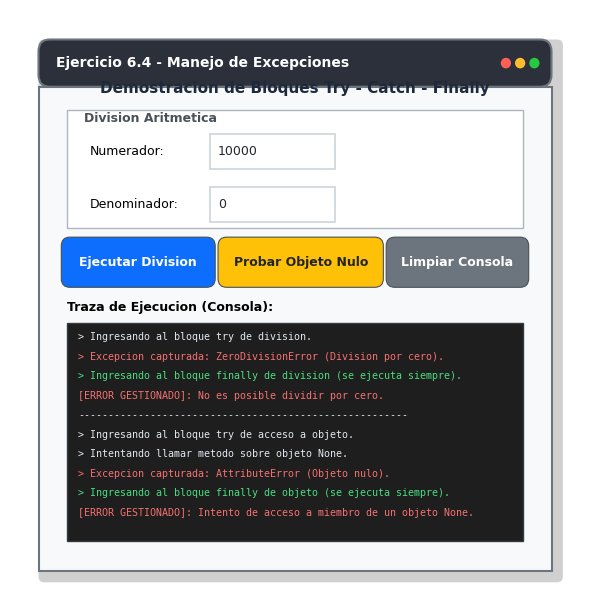
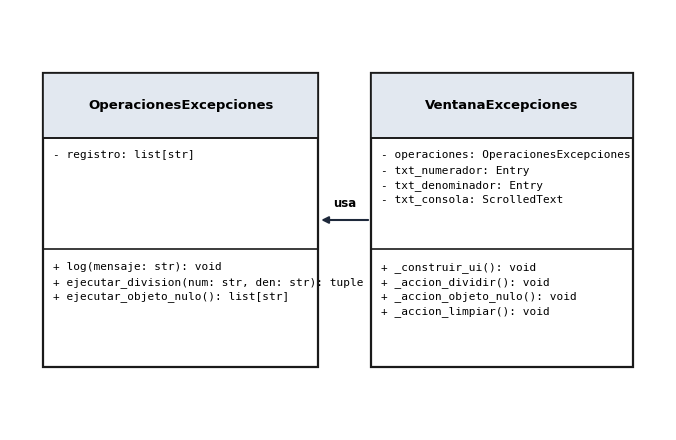
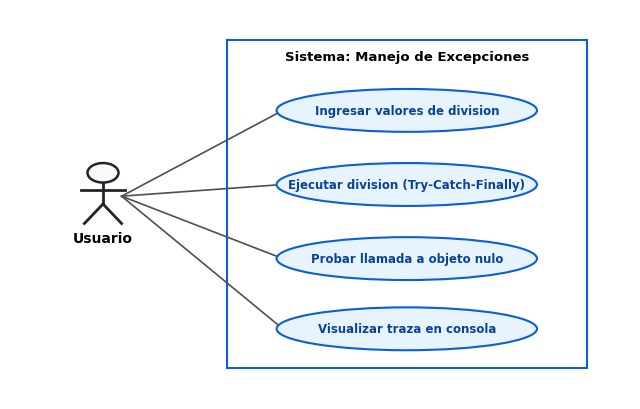
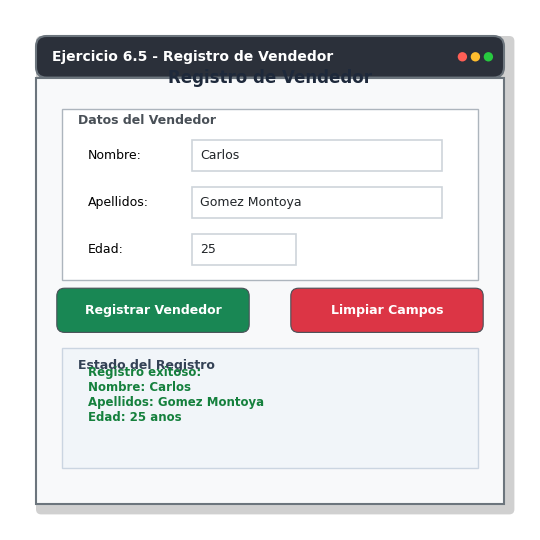
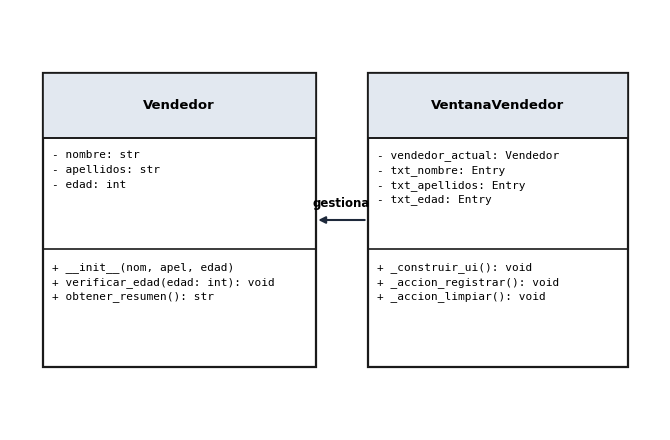
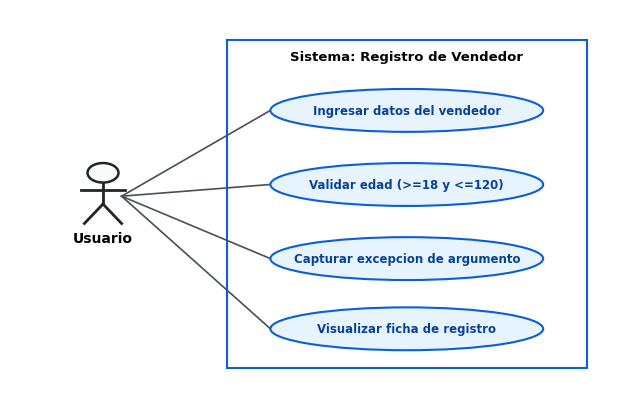
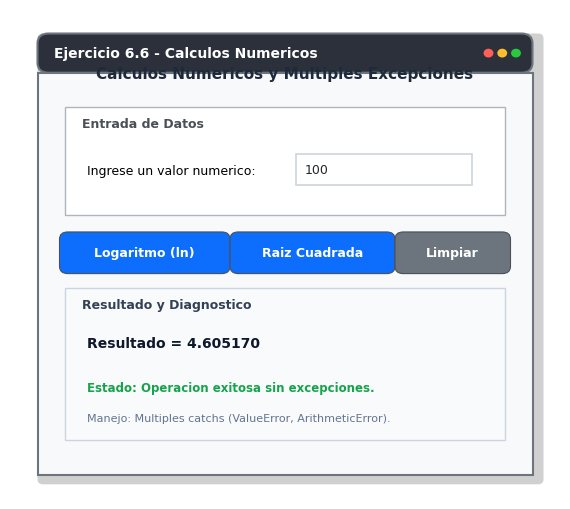
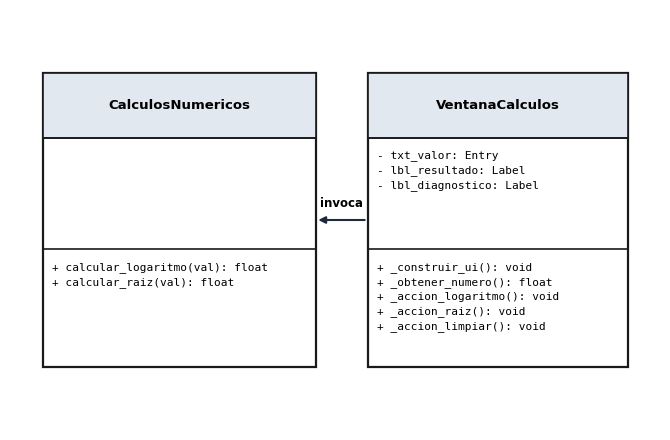
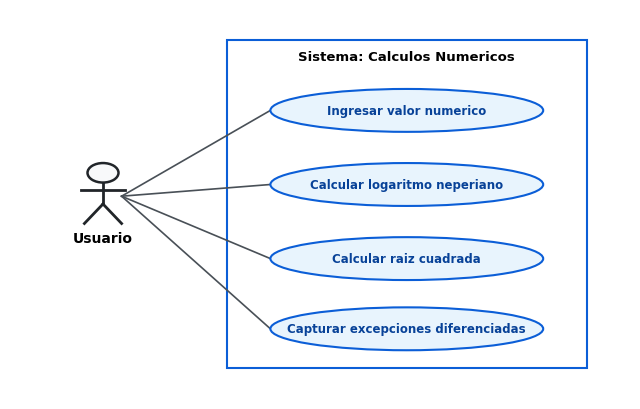
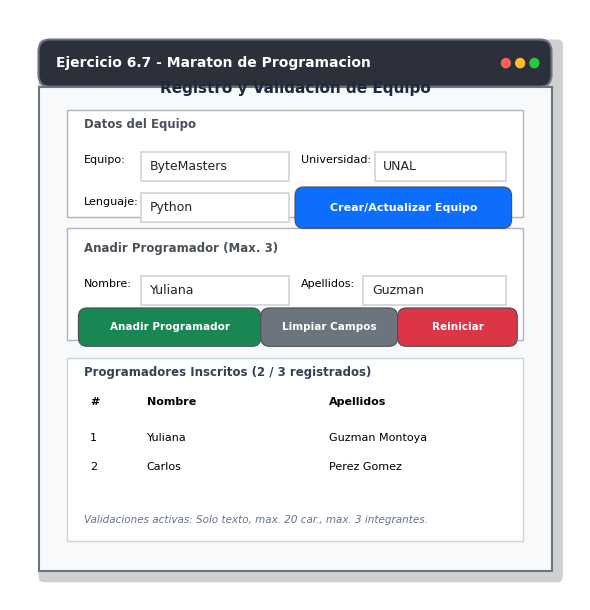
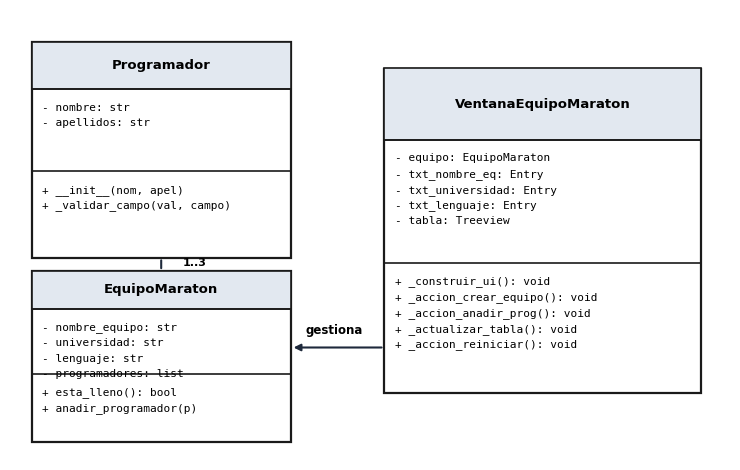
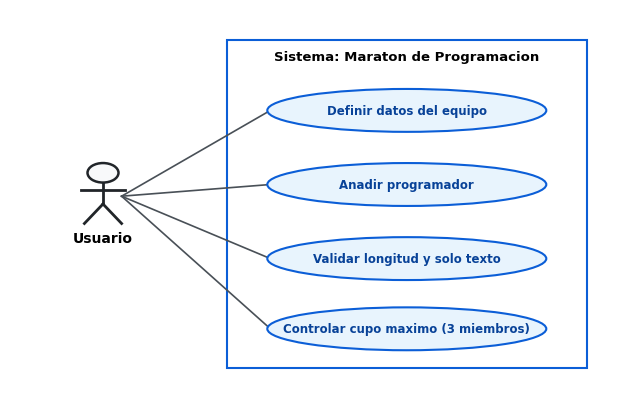
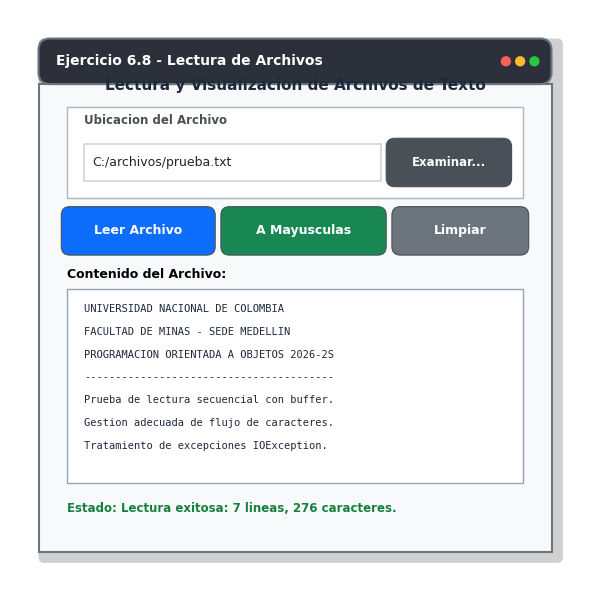
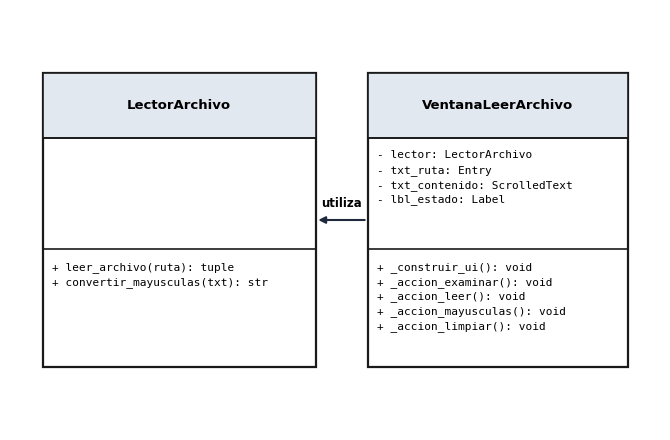
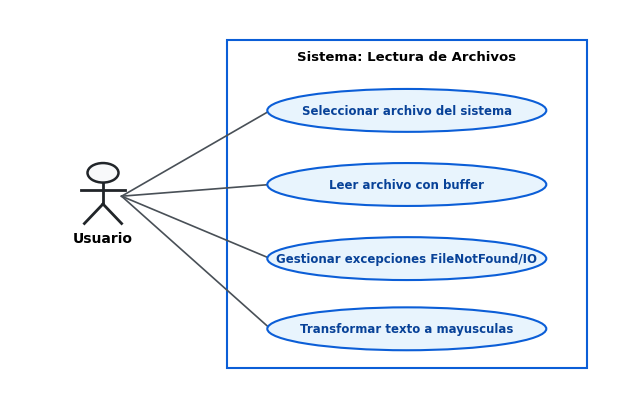

Recreate these plots in Python, in order.
import os
import matplotlib.pyplot as plt
import matplotlib.patches as patches

OUTPUT_DIR = r"C:\Users\USUARIO\Documents\POO\Actividad4\figuras"
os.makedirs(OUTPUT_DIR, exist_ok=True)

plt.rcParams['font.sans-serif'] = 'DejaVu Sans'
plt.rcParams['font.family'] = 'sans-serif'

def draw_window_frame(ax, title, width, height, x=0.05, y=0.05):
    header_h = 0.08
    shadow = patches.FancyBboxPatch((x+0.01, y-0.01), width, height, boxstyle="round,pad=0.01",
                                    facecolor="#d0d0d0", edgecolor="none", zorder=1)
    ax.add_patch(shadow)
    body = patches.FancyBboxPatch((x, y), width, height - header_h, boxstyle="square,pad=0",
                                  facecolor="#f8f9fa", edgecolor="#6c757d", linewidth=1.5, zorder=2)
    ax.add_patch(body)
    header = patches.FancyBboxPatch((x, y + height - header_h), width, header_h,
                                    boxstyle="round,pad=0,rounding_size=0.02",
                                    facecolor="#2b303a", edgecolor="#6c757d", linewidth=1.5, zorder=3)
    ax.add_patch(header)
    ax.text(x + 0.03, y + height - header_h/2, title, color="white", weight="bold",
            fontsize=10, va="center", zorder=4)
    # Window control dots
    for i, c in enumerate(["#ff5f56", "#ffbd2e", "#27c93f"]):
        dot = patches.Circle((x + width - 0.08 + i*0.025, y + height - header_h/2), 0.009,
                             facecolor=c, edgecolor="none", zorder=4)
        ax.add_patch(dot)

def draw_button(ax, x, y, w, h, text, color="#0d6efd", text_color="white", fontsize=9):
    btn = patches.FancyBboxPatch((x, y), w, h, boxstyle="round,pad=0.01,rounding_size=0.015",
                                 facecolor=color, edgecolor="#495057", linewidth=0.8, zorder=5)
    ax.add_patch(btn)
    ax.text(x + w/2, y + h/2, text, color=text_color, weight="bold",
            fontsize=fontsize, ha="center", va="center", zorder=6)

def draw_entry(ax, x, y, w, h, text=""):
    box = patches.FancyBboxPatch((x, y), w, h, boxstyle="square,pad=0",
                                 facecolor="white", edgecolor="#ced4da", linewidth=1.2, zorder=4)
    ax.add_patch(box)
    if text:
        ax.text(x + 0.015, y + h/2, text, color="#212529", fontsize=9, va="center", zorder=5)

def draw_actor(ax, x, y, label="Usuario"):
    # Head
    head = patches.Circle((x, y + 0.06), 0.025, facecolor="#f8f9fa", edgecolor="#212529", linewidth=1.8, zorder=5)
    ax.add_patch(head)
    # Body
    ax.plot([x, x], [y + 0.035, y - 0.02], color="#212529", linewidth=2, zorder=5)
    # Arms
    ax.plot([x - 0.035, x + 0.035], [y + 0.015, y + 0.015], color="#212529", linewidth=2, zorder=5)
    # Legs
    ax.plot([x, x - 0.03], [y - 0.02, y - 0.07], color="#212529", linewidth=2, zorder=5)
    ax.plot([x, x + 0.03], [y - 0.02, y - 0.07], color="#212529", linewidth=2, zorder=5)
    ax.text(x, y - 0.09, label, ha="center", va="top", weight="bold", fontsize=10, zorder=5)

def draw_use_case(ax, x, y, w, h, text):
    oval = patches.Ellipse((x, y), w, h, facecolor="#e8f4fd", edgecolor="#0b5ed7", linewidth=1.5, zorder=4)
    ax.add_patch(oval)
    ax.text(x, y, text, ha="center", va="center", fontsize=8.5, weight="semibold", color="#084298", zorder=5)

def draw_uml_class(ax, x, y, w, h, class_name, attributes, methods, is_interface=False):
    # Overall box
    box = patches.FancyBboxPatch((x, y), w, h, boxstyle="square,pad=0",
                                 facecolor="#ffffff", edgecolor="#1a1a1a", linewidth=1.6, zorder=3)
    ax.add_patch(box)
    
    header_h = 0.22 * h
    attr_h = 0.38 * h
    meth_h = h - header_h - attr_h
    
    # Header
    header = patches.Rectangle((x, y + h - header_h), w, header_h,
                               facecolor="#e2e8f0", edgecolor="#1a1a1a", linewidth=1.2, zorder=4)
    ax.add_patch(header)
    
    prefix = "<<interface>>\n" if is_interface else ""
    ax.text(x + w/2, y + h - header_h/2, prefix + class_name, weight="bold",
            ha="center", va="center", fontsize=9.5, zorder=5)
    
    # Attributes line
    ax.plot([x, x + w], [y + h - header_h, y + h - header_h], color="#1a1a1a", linewidth=1.2, zorder=4)
    y_attr = y + h - header_h - 0.03
    for attr in attributes:
        ax.text(x + 0.015, y_attr, attr, fontsize=8, family="monospace", va="top", zorder=5)
        y_attr -= 0.035
        
    # Methods line
    y_meth_line = y + meth_h
    ax.plot([x, x + w], [y_meth_line, y_meth_line], color="#1a1a1a", linewidth=1.2, zorder=4)
    y_meth = y_meth_line - 0.03
    for meth in methods:
        ax.text(x + 0.015, y_meth, meth, fontsize=8, family="monospace", va="top", zorder=5)
        y_meth -= 0.035

# ==================== FIGURAS EJERCICIO 6.4 ====================
def gen_6_4():
    # UI
    fig, ax = plt.subplots(figsize=(6, 6.2))
    ax.set_xlim(0, 1)
    ax.set_ylim(0, 1)
    ax.axis("off")
    draw_window_frame(ax, "Ejercicio 6.4 - Manejo de Excepciones", 0.9, 0.9, 0.05, 0.05)
    
    ax.text(0.5, 0.86, "Demostracion de Bloques Try - Catch - Finally", ha="center", weight="bold", fontsize=11, color="#1e293b")
    
    # Box division
    frame1 = patches.Rectangle((0.1, 0.63), 0.8, 0.2, facecolor="#ffffff", edgecolor="#adb5bd", linewidth=1, zorder=3)
    ax.add_patch(frame1)
    ax.text(0.13, 0.81, "Division Aritmetica", weight="bold", fontsize=9, color="#495057")
    
    ax.text(0.14, 0.76, "Numerador:", fontsize=9, va="center")
    draw_entry(ax, 0.35, 0.73, 0.22, 0.06, "10000")
    
    ax.text(0.14, 0.67, "Denominador:", fontsize=9, va="center")
    draw_entry(ax, 0.35, 0.64, 0.22, 0.06, "0")
    
    # Buttons
    draw_button(ax, 0.1, 0.54, 0.25, 0.065, "Ejecutar Division", "#0d6efd")
    draw_button(ax, 0.375, 0.54, 0.27, 0.065, "Probar Objeto Nulo", "#ffc107", text_color="#212529")
    draw_button(ax, 0.67, 0.54, 0.23, 0.065, "Limpiar Consola", "#6c757d")
    
    # Terminal
    ax.text(0.1, 0.49, "Traza de Ejecucion (Consola):", weight="bold", fontsize=9)
    term = patches.Rectangle((0.1, 0.1), 0.8, 0.37, facecolor="#1e1e1e", edgecolor="#343a40", zorder=3)
    ax.add_patch(term)
    
    lines = [
        "> Ingresando al bloque try de division.",
        "> Excepcion capturada: ZeroDivisionError (Division por cero).",
        "> Ingresando al bloque finally de division (se ejecuta siempre).",
        "[ERROR GESTIONADO]: No es posible dividir por cero.",
        "-------------------------------------------------------",
        "> Ingresando al bloque try de acceso a objeto.",
        "> Intentando llamar metodo sobre objeto None.",
        "> Excepcion capturada: AttributeError (Objeto nulo).",
        "> Ingresando al bloque finally de objeto (se ejecuta siempre).",
        "[ERROR GESTIONADO]: Intento de acceso a miembro de un objeto None."
    ]
    y_t = 0.44
    for l in lines:
        c = "#f87171" if "ERROR" in l or "capturada" in l else ("#4ade80" if "finally" in l else "#e2e8f0")
        ax.text(0.12, y_t, l, fontsize=7.2, family="monospace", color=c, zorder=5)
        y_t -= 0.033
        
    plt.tight_layout()
    plt.savefig(os.path.join(OUTPUT_DIR, "ui_ejercicio6_4.png"), dpi=300)
    plt.close()

    # Clases
    fig, ax = plt.subplots(figsize=(7, 4.5))
    ax.set_xlim(0, 1)
    ax.set_ylim(0, 1)
    ax.axis("off")
    
    draw_uml_class(ax, 0.05, 0.15, 0.42, 0.7, "OperacionesExcepciones",
                   ["- registro: list[str]"],
                   ["+ log(mensaje: str): void",
                    "+ ejecutar_division(num: str, den: str): tuple",
                    "+ ejecutar_objeto_nulo(): list[str]"])
                    
    draw_uml_class(ax, 0.55, 0.15, 0.4, 0.7, "VentanaExcepciones",
                   ["- operaciones: OperacionesExcepciones",
                    "- txt_numerador: Entry",
                    "- txt_denominador: Entry",
                    "- txt_consola: ScrolledText"],
                   ["+ _construir_ui(): void",
                    "+ _accion_dividir(): void",
                    "+ _accion_objeto_nulo(): void",
                    "+ _accion_limpiar(): void"])
                    
    # Association line
    ax.annotate("", xy=(0.47, 0.5), xytext=(0.55, 0.5),
                arrowprops=dict(arrowstyle="-|>", lw=1.5, color="#1e293b"))
    ax.text(0.51, 0.53, "usa", ha="center", fontsize=8.5, weight="bold")
    
    plt.tight_layout()
    plt.savefig(os.path.join(OUTPUT_DIR, "clases_ejercicio6_4.png"), dpi=300)
    plt.close()

    # Casos de uso
    fig, ax = plt.subplots(figsize=(6.5, 4.2))
    ax.set_xlim(0, 1)
    ax.set_ylim(0, 1)
    ax.axis("off")
    
    draw_actor(ax, 0.15, 0.52, "Usuario")
    
    system_box = patches.FancyBboxPatch((0.35, 0.08), 0.58, 0.84, boxstyle="square,pad=0",
                                        facecolor="#ffffff", edgecolor="#0b5ed7", linewidth=1.5)
    ax.add_patch(system_box)
    ax.text(0.64, 0.87, "Sistema: Manejo de Excepciones", ha="center", weight="bold", fontsize=9.5)
    
    ucs = [
        (0.64, 0.74, "Ingresar valores de division"),
        (0.64, 0.55, "Ejecutar division (Try-Catch-Finally)"),
        (0.64, 0.36, "Probar llamada a objeto nulo"),
        (0.64, 0.18, "Visualizar traza en consola")
    ]
    for x, y, label in ucs:
        draw_use_case(ax, x, y, 0.42, 0.11, label)
        ax.plot([0.18, x - 0.2], [0.52, y], color="#495057", linewidth=1.2)
        
    plt.tight_layout()
    plt.savefig(os.path.join(OUTPUT_DIR, "casos_ejercicio6_4.png"), dpi=300)
    plt.close()

# ==================== FIGURAS EJERCICIO 6.5 ====================
def gen_6_5():
    # UI
    fig, ax = plt.subplots(figsize=(5.5, 5.5))
    ax.set_xlim(0, 1)
    ax.set_ylim(0, 1)
    ax.axis("off")
    draw_window_frame(ax, "Ejercicio 6.5 - Registro de Vendedor", 0.9, 0.9, 0.05, 0.05)
    
    ax.text(0.5, 0.86, "Registro de Vendedor", ha="center", weight="bold", fontsize=12, color="#1e293b")
    
    # Form frame
    form = patches.Rectangle((0.1, 0.48), 0.8, 0.33, facecolor="#ffffff", edgecolor="#adb5bd", linewidth=1, zorder=3)
    ax.add_patch(form)
    ax.text(0.13, 0.78, "Datos del Vendedor", weight="bold", fontsize=9, color="#495057")
    
    ax.text(0.15, 0.72, "Nombre:", fontsize=9, va="center")
    draw_entry(ax, 0.35, 0.69, 0.48, 0.06, "Carlos")
    
    ax.text(0.15, 0.63, "Apellidos:", fontsize=9, va="center")
    draw_entry(ax, 0.35, 0.60, 0.48, 0.06, "Gomez Montoya")
    
    ax.text(0.15, 0.54, "Edad:", fontsize=9, va="center")
    draw_entry(ax, 0.35, 0.51, 0.2, 0.06, "25")
    
    # Buttons
    draw_button(ax, 0.1, 0.39, 0.35, 0.065, "Registrar Vendedor", "#198754")
    draw_button(ax, 0.55, 0.39, 0.35, 0.065, "Limpiar Campos", "#dc3545")
    
    # Status frame
    stat = patches.Rectangle((0.1, 0.12), 0.8, 0.23, facecolor="#f1f5f9", edgecolor="#cbd5e1", linewidth=1, zorder=3)
    ax.add_patch(stat)
    ax.text(0.13, 0.31, "Estado del Registro", weight="bold", fontsize=9, color="#334155")
    
    info_text = "Registro exitoso:\nNombre: Carlos\nApellidos: Gomez Montoya\nEdad: 25 anos"
    ax.text(0.15, 0.21, info_text, fontsize=8.5, color="#15803d", weight="semibold", zorder=5)
    
    plt.tight_layout()
    plt.savefig(os.path.join(OUTPUT_DIR, "ui_ejercicio6_5.png"), dpi=300)
    plt.close()

    # Clases
    fig, ax = plt.subplots(figsize=(6.8, 4.5))
    ax.set_xlim(0, 1)
    ax.set_ylim(0, 1)
    ax.axis("off")
    
    draw_uml_class(ax, 0.05, 0.15, 0.42, 0.7, "Vendedor",
                   ["- nombre: str",
                    "- apellidos: str",
                    "- edad: int"],
                   ["+ __init__(nom, apel, edad)",
                    "+ verificar_edad(edad: int): void",
                    "+ obtener_resumen(): str"])
                    
    draw_uml_class(ax, 0.55, 0.15, 0.4, 0.7, "VentanaVendedor",
                   ["- vendedor_actual: Vendedor",
                    "- txt_nombre: Entry",
                    "- txt_apellidos: Entry",
                    "- txt_edad: Entry"],
                   ["+ _construir_ui(): void",
                    "+ _accion_registrar(): void",
                    "+ _accion_limpiar(): void"])
                    
    ax.annotate("", xy=(0.47, 0.5), xytext=(0.55, 0.5),
                arrowprops=dict(arrowstyle="-|>", lw=1.5, color="#1e293b"))
    ax.text(0.51, 0.53, "gestiona", ha="center", fontsize=8.5, weight="bold")
    
    plt.tight_layout()
    plt.savefig(os.path.join(OUTPUT_DIR, "clases_ejercicio6_5.png"), dpi=300)
    plt.close()

    # Casos de uso
    fig, ax = plt.subplots(figsize=(6.5, 4.2))
    ax.set_xlim(0, 1)
    ax.set_ylim(0, 1)
    ax.axis("off")
    
    draw_actor(ax, 0.15, 0.52, "Usuario")
    
    system_box = patches.FancyBboxPatch((0.35, 0.08), 0.58, 0.84, boxstyle="square,pad=0",
                                        facecolor="#ffffff", edgecolor="#0b5ed7", linewidth=1.5)
    ax.add_patch(system_box)
    ax.text(0.64, 0.87, "Sistema: Registro de Vendedor", ha="center", weight="bold", fontsize=9.5)
    
    ucs = [
        (0.64, 0.74, "Ingresar datos del vendedor"),
        (0.64, 0.55, "Validar edad (>=18 y <=120)"),
        (0.64, 0.36, "Capturar excepcion de argumento"),
        (0.64, 0.18, "Visualizar ficha de registro")
    ]
    for x, y, label in ucs:
        draw_use_case(ax, x, y, 0.44, 0.11, label)
        ax.plot([0.18, x - 0.22], [0.52, y], color="#495057", linewidth=1.2)
        
    plt.tight_layout()
    plt.savefig(os.path.join(OUTPUT_DIR, "casos_ejercicio6_5.png"), dpi=300)
    plt.close()

# ==================== FIGURAS EJERCICIO 6.6 ====================
def gen_6_6():
    # UI
    fig, ax = plt.subplots(figsize=(5.8, 5.2))
    ax.set_xlim(0, 1)
    ax.set_ylim(0, 1)
    ax.axis("off")
    draw_window_frame(ax, "Ejercicio 6.6 - Calculos Numericos", 0.9, 0.9, 0.05, 0.05)
    
    ax.text(0.5, 0.86, "Calculos Numericos y Multiples Excepciones", ha="center", weight="bold", fontsize=11, color="#1e293b")
    
    frame1 = patches.Rectangle((0.1, 0.58), 0.8, 0.22, facecolor="#ffffff", edgecolor="#adb5bd", linewidth=1, zorder=3)
    ax.add_patch(frame1)
    ax.text(0.13, 0.76, "Entrada de Datos", weight="bold", fontsize=9, color="#495057")
    
    ax.text(0.14, 0.67, "Ingrese un valor numerico:", fontsize=9, va="center")
    draw_entry(ax, 0.52, 0.64, 0.32, 0.065, "100")
    
    draw_button(ax, 0.1, 0.47, 0.29, 0.065, "Logaritmo (ln)", "#0d6efd")
    draw_button(ax, 0.41, 0.47, 0.28, 0.065, "Raiz Cuadrada", "#0d6efd")
    draw_button(ax, 0.71, 0.47, 0.19, 0.065, "Limpiar", "#6c757d")
    
    frame2 = patches.Rectangle((0.1, 0.12), 0.8, 0.31, facecolor="#f8fafc", edgecolor="#cbd5e1", linewidth=1, zorder=3)
    ax.add_patch(frame2)
    ax.text(0.13, 0.39, "Resultado y Diagnostico", weight="bold", fontsize=9, color="#334155")
    
    ax.text(0.14, 0.31, "Resultado = 4.605170", fontsize=10, weight="bold", color="#0f172a")
    ax.text(0.14, 0.22, "Estado: Operacion exitosa sin excepciones.", fontsize=8.5, color="#16a34a", weight="semibold")
    ax.text(0.14, 0.16, "Manejo: Multiples catchs (ValueError, ArithmeticError).", fontsize=8, color="#64748b")
    
    plt.tight_layout()
    plt.savefig(os.path.join(OUTPUT_DIR, "ui_ejercicio6_6.png"), dpi=300)
    plt.close()

    # Clases
    fig, ax = plt.subplots(figsize=(6.8, 4.5))
    ax.set_xlim(0, 1)
    ax.set_ylim(0, 1)
    ax.axis("off")
    
    draw_uml_class(ax, 0.05, 0.15, 0.42, 0.7, "CalculosNumericos",
                   [],
                   ["+ calcular_logaritmo(val): float",
                    "+ calcular_raiz(val): float"])
                    
    draw_uml_class(ax, 0.55, 0.15, 0.4, 0.7, "VentanaCalculos",
                   ["- txt_valor: Entry",
                    "- lbl_resultado: Label",
                    "- lbl_diagnostico: Label"],
                   ["+ _construir_ui(): void",
                    "+ _obtener_numero(): float",
                    "+ _accion_logaritmo(): void",
                    "+ _accion_raiz(): void",
                    "+ _accion_limpiar(): void"])
                    
    ax.annotate("", xy=(0.47, 0.5), xytext=(0.55, 0.5),
                arrowprops=dict(arrowstyle="-|>", lw=1.5, color="#1e293b"))
    ax.text(0.51, 0.53, "invoca", ha="center", fontsize=8.5, weight="bold")
    
    plt.tight_layout()
    plt.savefig(os.path.join(OUTPUT_DIR, "clases_ejercicio6_6.png"), dpi=300)
    plt.close()

    # Casos de uso
    fig, ax = plt.subplots(figsize=(6.5, 4.2))
    ax.set_xlim(0, 1)
    ax.set_ylim(0, 1)
    ax.axis("off")
    
    draw_actor(ax, 0.15, 0.52, "Usuario")
    
    system_box = patches.FancyBboxPatch((0.35, 0.08), 0.58, 0.84, boxstyle="square,pad=0",
                                        facecolor="#ffffff", edgecolor="#0b5ed7", linewidth=1.5)
    ax.add_patch(system_box)
    ax.text(0.64, 0.87, "Sistema: Calculos Numericos", ha="center", weight="bold", fontsize=9.5)
    
    ucs = [
        (0.64, 0.74, "Ingresar valor numerico"),
        (0.64, 0.55, "Calcular logaritmo neperiano"),
        (0.64, 0.36, "Calcular raiz cuadrada"),
        (0.64, 0.18, "Capturar excepciones diferenciadas")
    ]
    for x, y, label in ucs:
        draw_use_case(ax, x, y, 0.44, 0.11, label)
        ax.plot([0.18, x - 0.22], [0.52, y], color="#495057", linewidth=1.2)
        
    plt.tight_layout()
    plt.savefig(os.path.join(OUTPUT_DIR, "casos_ejercicio6_6.png"), dpi=300)
    plt.close()

# ==================== FIGURAS EJERCICIO 6.7 ====================
def gen_6_7():
    # UI
    fig, ax = plt.subplots(figsize=(6, 6.2))
    ax.set_xlim(0, 1)
    ax.set_ylim(0, 1)
    ax.axis("off")
    draw_window_frame(ax, "Ejercicio 6.7 - Maraton de Programacion", 0.9, 0.9, 0.05, 0.05)
    
    ax.text(0.5, 0.86, "Registro y Validacion de Equipo", ha="center", weight="bold", fontsize=11, color="#1e293b")
    
    # Team frame
    frame1 = patches.Rectangle((0.1, 0.65), 0.8, 0.18, facecolor="#ffffff", edgecolor="#adb5bd", linewidth=1, zorder=3)
    ax.add_patch(frame1)
    ax.text(0.13, 0.80, "Datos del Equipo", weight="bold", fontsize=8.5, color="#495057")
    
    ax.text(0.13, 0.74, "Equipo:", fontsize=8)
    draw_entry(ax, 0.23, 0.71, 0.26, 0.05, "ByteMasters")
    
    ax.text(0.51, 0.74, "Universidad:", fontsize=8)
    draw_entry(ax, 0.64, 0.71, 0.23, 0.05, "UNAL")
    
    ax.text(0.13, 0.67, "Lenguaje:", fontsize=8)
    draw_entry(ax, 0.23, 0.64, 0.26, 0.05, "Python")
    
    draw_button(ax, 0.51, 0.64, 0.36, 0.05, "Crear/Actualizar Equipo", "#0d6efd", fontsize=8)
    
    # Programmer frame
    frame2 = patches.Rectangle((0.1, 0.44), 0.8, 0.19, facecolor="#ffffff", edgecolor="#adb5bd", linewidth=1, zorder=3)
    ax.add_patch(frame2)
    ax.text(0.13, 0.59, "Anadir Programador (Max. 3)", weight="bold", fontsize=8.5, color="#495057")
    
    ax.text(0.13, 0.53, "Nombre:", fontsize=8)
    draw_entry(ax, 0.23, 0.50, 0.26, 0.05, "Yuliana")
    
    ax.text(0.51, 0.53, "Apellidos:", fontsize=8)
    draw_entry(ax, 0.62, 0.50, 0.25, 0.05, "Guzman")
    
    draw_button(ax, 0.13, 0.44, 0.3, 0.045, "Anadir Programador", "#198754", fontsize=7.5)
    draw_button(ax, 0.45, 0.44, 0.22, 0.045, "Limpiar Campos", "#6c757d", fontsize=7.5)
    draw_button(ax, 0.69, 0.44, 0.19, 0.045, "Reiniciar", "#dc3545", fontsize=7.5)
    
    # Table frame
    frame3 = patches.Rectangle((0.1, 0.1), 0.8, 0.31, facecolor="#ffffff", edgecolor="#cbd5e1", linewidth=1, zorder=3)
    ax.add_patch(frame3)
    ax.text(0.13, 0.38, "Programadores Inscritos (2 / 3 registrados)", weight="bold", fontsize=8.5, color="#334155")
    
    # Header table
    head_tbl = patches.Rectangle((0.11, 0.31), 0.78, 0.045, facecolor="#e2e8f0", edgecolor="#94a3b8")
    ax.add_patch(head_tbl)
    ax.text(0.14, 0.33, "#", weight="bold", fontsize=8)
    ax.text(0.24, 0.33, "Nombre", weight="bold", fontsize=8)
    ax.text(0.56, 0.33, "Apellidos", weight="bold", fontsize=8)
    
    # Rows
    ax.text(0.14, 0.27, "1", fontsize=8)
    ax.text(0.24, 0.27, "Yuliana", fontsize=8)
    ax.text(0.56, 0.27, "Guzman Montoya", fontsize=8)
    
    ax.text(0.14, 0.22, "2", fontsize=8)
    ax.text(0.24, 0.22, "Carlos", fontsize=8)
    ax.text(0.56, 0.22, "Perez Gomez", fontsize=8)
    
    ax.text(0.13, 0.13, "Validaciones activas: Solo texto, max. 20 car., max. 3 integrantes.", fontsize=7.5, color="#64748b", style="italic")
    
    plt.tight_layout()
    plt.savefig(os.path.join(OUTPUT_DIR, "ui_ejercicio6_7.png"), dpi=300)
    plt.close()

    # Clases
    fig, ax = plt.subplots(figsize=(7.5, 4.8))
    ax.set_xlim(0, 1)
    ax.set_ylim(0, 1)
    ax.axis("off")
    
    draw_uml_class(ax, 0.03, 0.45, 0.36, 0.48, "Programador",
                   ["- nombre: str",
                    "- apellidos: str"],
                   ["+ __init__(nom, apel)",
                    "+ _validar_campo(val, campo)"])
                    
    draw_uml_class(ax, 0.03, 0.04, 0.36, 0.38, "EquipoMaraton",
                   ["- nombre_equipo: str",
                    "- universidad: str",
                    "- lenguaje: str",
                    "- programadores: list"],
                   ["+ esta_lleno(): bool",
                    "+ anadir_programador(p)"])
                    
    draw_uml_class(ax, 0.52, 0.15, 0.44, 0.72, "VentanaEquipoMaraton",
                   ["- equipo: EquipoMaraton",
                    "- txt_nombre_eq: Entry",
                    "- txt_universidad: Entry",
                    "- txt_lenguaje: Entry",
                    "- tabla: Treeview"],
                   ["+ _construir_ui(): void",
                    "+ _accion_crear_equipo(): void",
                    "+ _accion_anadir_prog(): void",
                    "+ _actualizar_tabla(): void",
                    "+ _accion_reiniciar(): void"])
                    
    # Composition Programador -> Equipo
    ax.annotate("", xy=(0.21, 0.45), xytext=(0.21, 0.42),
                arrowprops=dict(arrowstyle="-", lw=1.5, color="#1e293b"))
    diamond = patches.Polygon([[0.21, 0.42], [0.20, 0.40], [0.21, 0.38], [0.22, 0.40]], closed=True,
                              facecolor="#1e293b", edgecolor="#1e293b")
    ax.add_patch(diamond)
    ax.text(0.24, 0.43, "1..3", fontsize=8, weight="bold")
    
    # Association Ventana -> Equipo
    ax.annotate("", xy=(0.39, 0.25), xytext=(0.52, 0.25),
                arrowprops=dict(arrowstyle="-|>", lw=1.5, color="#1e293b"))
    ax.text(0.45, 0.28, "gestiona", ha="center", fontsize=8.5, weight="bold")
    
    plt.tight_layout()
    plt.savefig(os.path.join(OUTPUT_DIR, "clases_ejercicio6_7.png"), dpi=300)
    plt.close()

    # Casos de uso
    fig, ax = plt.subplots(figsize=(6.5, 4.2))
    ax.set_xlim(0, 1)
    ax.set_ylim(0, 1)
    ax.axis("off")
    
    draw_actor(ax, 0.15, 0.52, "Usuario")
    
    system_box = patches.FancyBboxPatch((0.35, 0.08), 0.58, 0.84, boxstyle="square,pad=0",
                                        facecolor="#ffffff", edgecolor="#0b5ed7", linewidth=1.5)
    ax.add_patch(system_box)
    ax.text(0.64, 0.87, "Sistema: Maraton de Programacion", ha="center", weight="bold", fontsize=9.5)
    
    ucs = [
        (0.64, 0.74, "Definir datos del equipo"),
        (0.64, 0.55, "Anadir programador"),
        (0.64, 0.36, "Validar longitud y solo texto"),
        (0.64, 0.18, "Controlar cupo maximo (3 miembros)")
    ]
    for x, y, label in ucs:
        draw_use_case(ax, x, y, 0.45, 0.11, label)
        ax.plot([0.18, x - 0.22], [0.52, y], color="#495057", linewidth=1.2)
        
    plt.tight_layout()
    plt.savefig(os.path.join(OUTPUT_DIR, "casos_ejercicio6_7.png"), dpi=300)
    plt.close()

# ==================== FIGURAS EJERCICIO 6.8 ====================
def gen_6_8():
    # UI
    fig, ax = plt.subplots(figsize=(6, 6))
    ax.set_xlim(0, 1)
    ax.set_ylim(0, 1)
    ax.axis("off")
    draw_window_frame(ax, "Ejercicio 6.8 - Lectura de Archivos", 0.9, 0.9, 0.05, 0.05)
    
    ax.text(0.5, 0.86, "Lectura y Visualizacion de Archivos de Texto", ha="center", weight="bold", fontsize=11, color="#1e293b")
    
    # Path frame
    frame1 = patches.Rectangle((0.1, 0.67), 0.8, 0.16, facecolor="#ffffff", edgecolor="#adb5bd", linewidth=1, zorder=3)
    ax.add_patch(frame1)
    ax.text(0.13, 0.80, "Ubicacion del Archivo", weight="bold", fontsize=8.5, color="#495057")
    
    draw_entry(ax, 0.13, 0.70, 0.52, 0.065, "C:/archivos/prueba.txt")
    draw_button(ax, 0.67, 0.70, 0.20, 0.065, "Examinar...", "#495057", fontsize=8.5)
    
    # Action buttons
    draw_button(ax, 0.1, 0.58, 0.25, 0.065, "Leer Archivo", "#0d6efd")
    draw_button(ax, 0.38, 0.58, 0.27, 0.065, "A Mayusculas", "#198754")
    draw_button(ax, 0.68, 0.58, 0.22, 0.065, "Limpiar", "#6c757d")
    
    # Content area
    ax.text(0.1, 0.53, "Contenido del Archivo:", weight="bold", fontsize=9)
    txt_box = patches.Rectangle((0.1, 0.17), 0.8, 0.34, facecolor="#ffffff", edgecolor="#94a3b8", zorder=3)
    ax.add_patch(txt_box)
    
    sample_lines = [
        "UNIVERSIDAD NACIONAL DE COLOMBIA",
        "FACULTAD DE MINAS - SEDE MEDELLIN",
        "PROGRAMACION ORIENTADA A OBJETOS 2026-2S",
        "----------------------------------------",
        "Prueba de lectura secuencial con buffer.",
        "Gestion adecuada de flujo de caracteres.",
        "Tratamiento de excepciones IOException."
    ]
    y_l = 0.47
    for line in sample_lines:
        ax.text(0.13, y_l, line, fontsize=7.5, family="monospace", color="#1e293b", zorder=5)
        y_l -= 0.04
        
    # Status bar
    ax.text(0.1, 0.12, "Estado: Lectura exitosa: 7 lineas, 276 caracteres.", fontsize=8.5, color="#15803d", weight="bold")
    
    plt.tight_layout()
    plt.savefig(os.path.join(OUTPUT_DIR, "ui_ejercicio6_8.png"), dpi=300)
    plt.close()

    # Clases
    fig, ax = plt.subplots(figsize=(6.8, 4.5))
    ax.set_xlim(0, 1)
    ax.set_ylim(0, 1)
    ax.axis("off")
    
    draw_uml_class(ax, 0.05, 0.15, 0.42, 0.7, "LectorArchivo",
                   [],
                   ["+ leer_archivo(ruta): tuple",
                    "+ convertir_mayusculas(txt): str"])
                    
    draw_uml_class(ax, 0.55, 0.15, 0.4, 0.7, "VentanaLeerArchivo",
                   ["- lector: LectorArchivo",
                    "- txt_ruta: Entry",
                    "- txt_contenido: ScrolledText",
                    "- lbl_estado: Label"],
                   ["+ _construir_ui(): void",
                    "+ _accion_examinar(): void",
                    "+ _accion_leer(): void",
                    "+ _accion_mayusculas(): void",
                    "+ _accion_limpiar(): void"])
                    
    ax.annotate("", xy=(0.47, 0.5), xytext=(0.55, 0.5),
                arrowprops=dict(arrowstyle="-|>", lw=1.5, color="#1e293b"))
    ax.text(0.51, 0.53, "utiliza", ha="center", fontsize=8.5, weight="bold")
    
    plt.tight_layout()
    plt.savefig(os.path.join(OUTPUT_DIR, "clases_ejercicio6_8.png"), dpi=300)
    plt.close()

    # Casos de uso
    fig, ax = plt.subplots(figsize=(6.5, 4.2))
    ax.set_xlim(0, 1)
    ax.set_ylim(0, 1)
    ax.axis("off")
    
    draw_actor(ax, 0.15, 0.52, "Usuario")
    
    system_box = patches.FancyBboxPatch((0.35, 0.08), 0.58, 0.84, boxstyle="square,pad=0",
                                        facecolor="#ffffff", edgecolor="#0b5ed7", linewidth=1.5)
    ax.add_patch(system_box)
    ax.text(0.64, 0.87, "Sistema: Lectura de Archivos", ha="center", weight="bold", fontsize=9.5)
    
    ucs = [
        (0.64, 0.74, "Seleccionar archivo del sistema"),
        (0.64, 0.55, "Leer archivo con buffer"),
        (0.64, 0.36, "Gestionar excepciones FileNotFound/IO"),
        (0.64, 0.18, "Transformar texto a mayusculas")
    ]
    for x, y, label in ucs:
        draw_use_case(ax, x, y, 0.45, 0.11, label)
        ax.plot([0.18, x - 0.22], [0.52, y], color="#495057", linewidth=1.2)
        
    plt.tight_layout()
    plt.savefig(os.path.join(OUTPUT_DIR, "casos_ejercicio6_8.png"), dpi=300)
    plt.close()

if __name__ == "__main__":
    gen_6_4()
    gen_6_5()
    gen_6_6()
    gen_6_7()
    gen_6_8()
    print("Todas las 15 figuras generadas con exito.")
